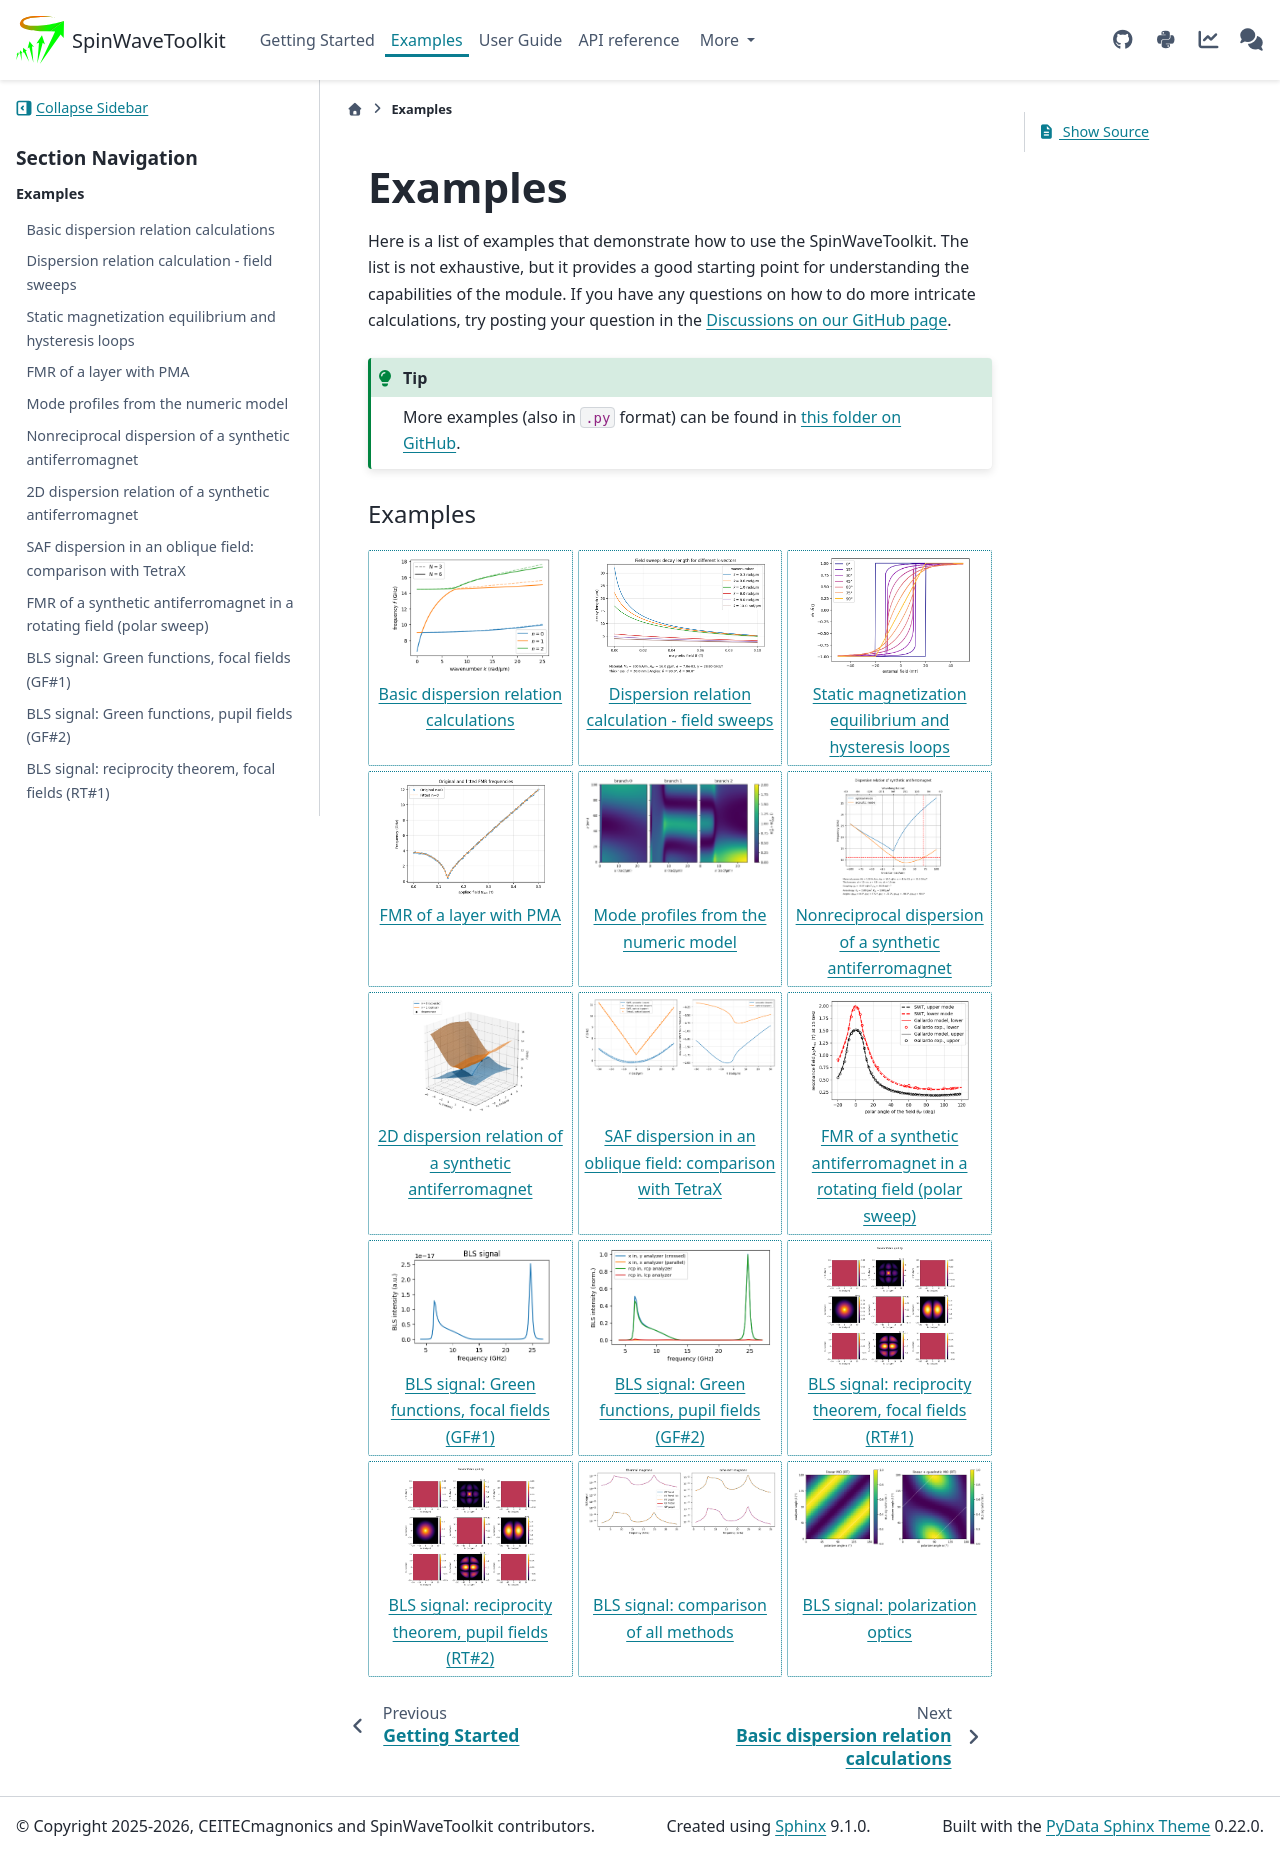

repository: CEITECmagnonics/SpinWaveToolkit · page: dev/examples.html · generator: sphinx

Examples
========

Here is a list of examples that demonstrate how to use the SpinWaveToolkit. The list is not exhaustive, but it provides a good starting point for understanding the capabilities of the module. If you have any questions on how to do more intricate calculations, try posting your question in the `Discussions on our GitHub page <https://github.com/CEITECmagnonics/SpinWaveToolkit/discussions>`_.


.. tip::
   More examples (also in ``.py`` format) can be found in `this folder on GitHub <https://github.com/CEITECmagnonics/SpinWaveToolkit/tree/master/examples>`_.


.. nbgallery::
    :caption: Examples
    :name: ipynb_gallery

    _example_nbs/dispersion_relation_basic
    _example_nbs/dispersion_relation_fieldsweeps
    _example_nbs/macrospin_equilibrium_histloop
    _example_nbs/SAFdispersion_simple
    _example_nbs/BLS_signal_from_GF_focal
    _example_nbs/BLS_signal_from_RT_focal
    _example_nbs/BLS_signal_from_RT_pupil
